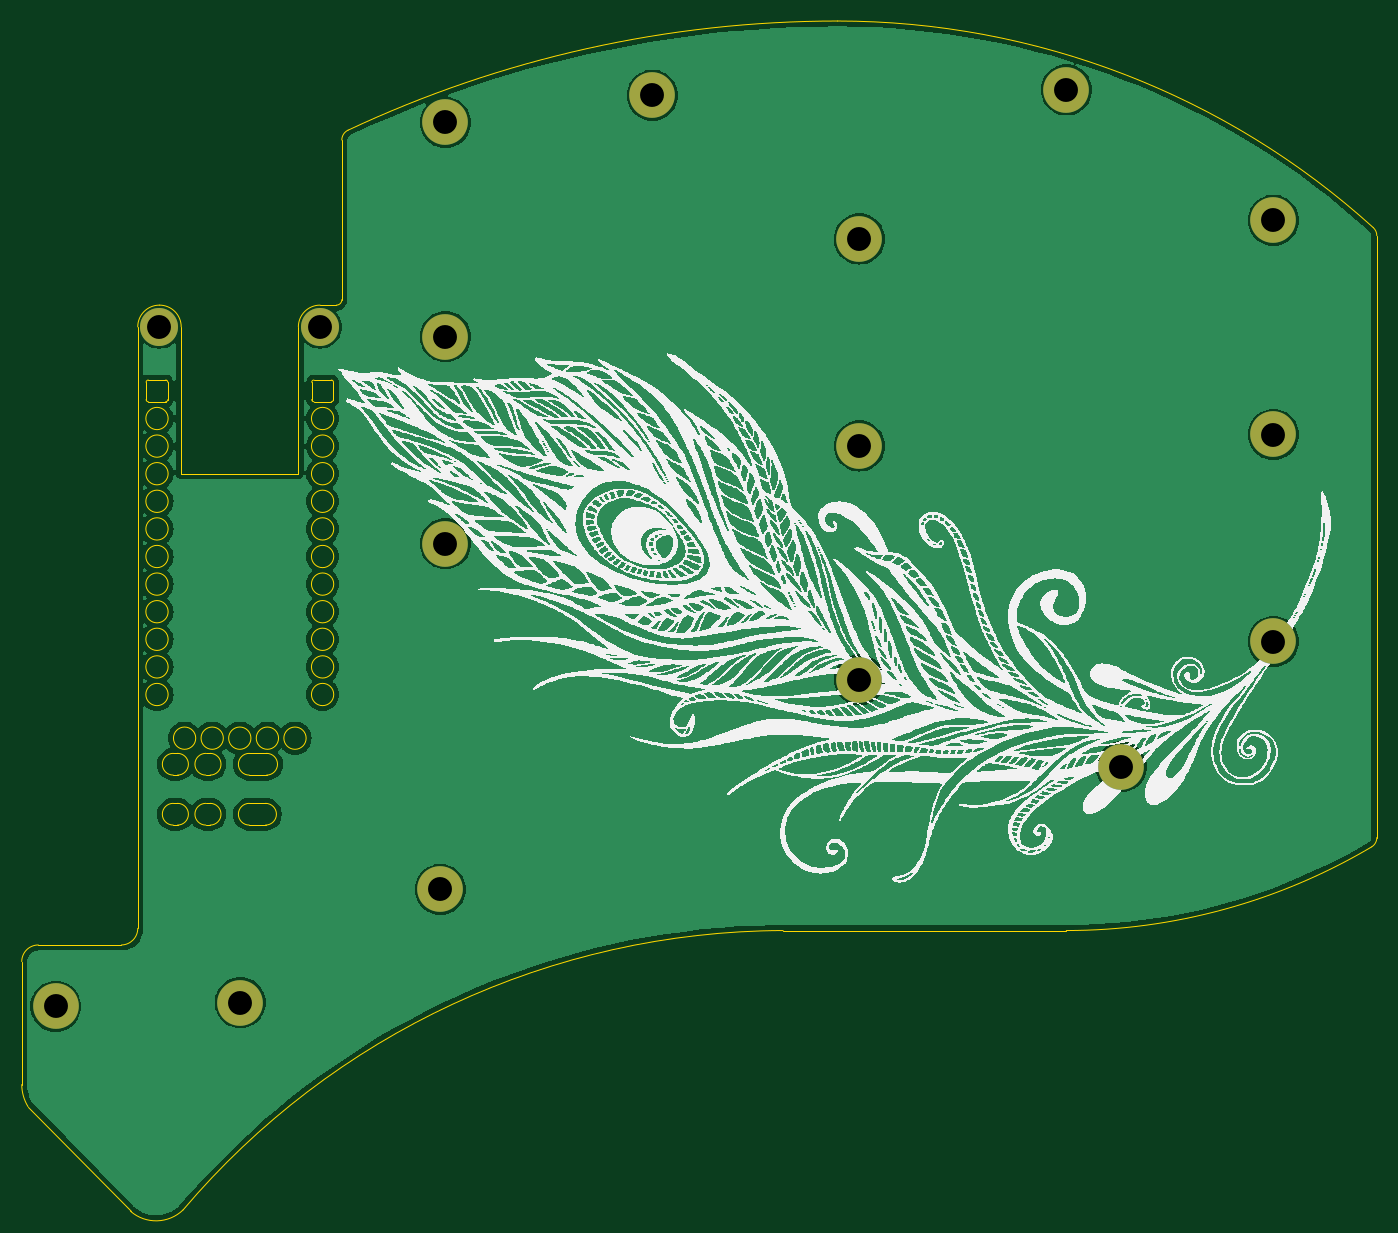
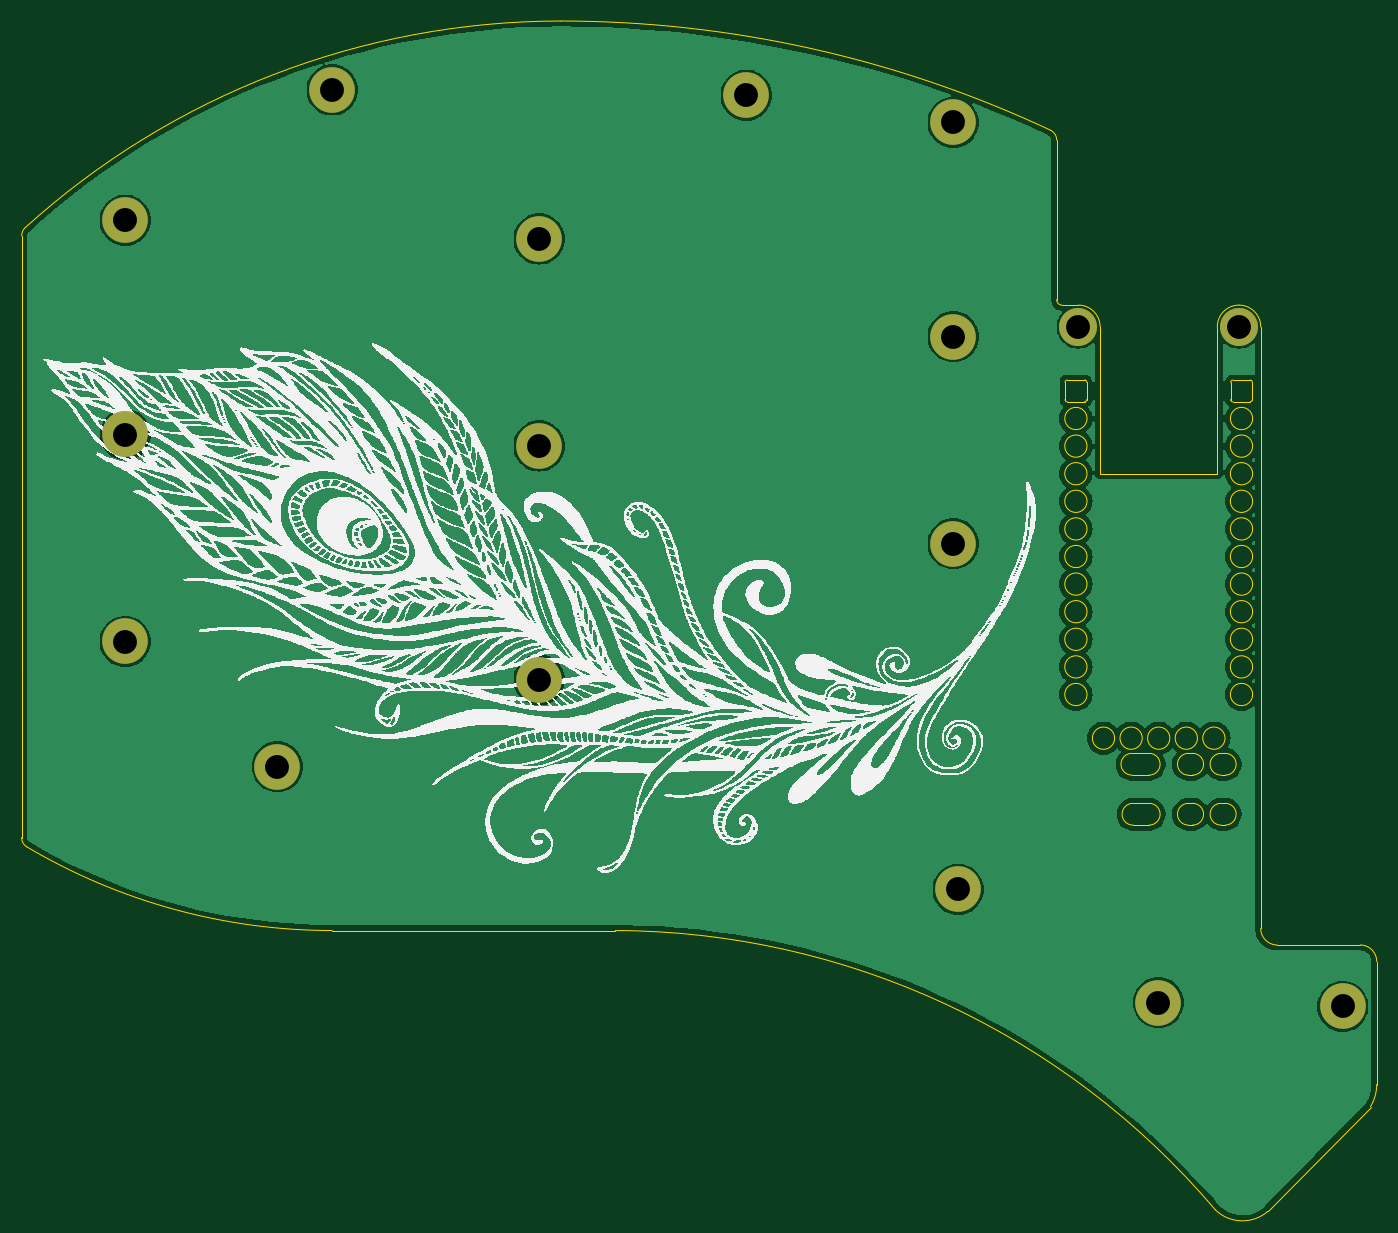
Circuit board: 11 layer files. Board 124.7 x 109.5 mm.
- bottom_copper: bottom_plate-B_Cu.gbl (84535 bytes)
- bottom_mask: bottom_plate-B_Mask.gbs (1278 bytes)
- paste: bottom_plate-B_Paste.gbp (469 bytes)
- bottom_silk: bottom_plate-B_Silkscreen.gbo (654928 bytes)
- outline: bottom_plate-Edge_Cuts.gm1 (7069 bytes)
- top_copper: bottom_plate-F_Cu.gtl (84535 bytes)
- top_mask: bottom_plate-F_Mask.gts (1278 bytes)
- paste: bottom_plate-F_Paste.gtp (469 bytes)
- top_silk: bottom_plate-F_Silkscreen.gto (648566 bytes)
- drill: bottom_plate-NPTH.drl (294 bytes)
- drill: bottom_plate-PTH.drl (623 bytes)

=== bottom_copper: bottom_plate-B_Cu.gbl (84535 bytes, source omitted) ===
=== bottom_mask: bottom_plate-B_Mask.gbs ===
%TF.GenerationSoftware,KiCad,Pcbnew,7.0.7-2.fc38*%
%TF.CreationDate,2023-10-05T15:22:52+05:30*%
%TF.ProjectId,bottom_plate,626f7474-6f6d-45f7-906c-6174652e6b69,rev?*%
%TF.SameCoordinates,Original*%
%TF.FileFunction,Soldermask,Bot*%
%TF.FilePolarity,Negative*%
%FSLAX46Y46*%
G04 Gerber Fmt 4.6, Leading zero omitted, Abs format (unit mm)*
G04 Created by KiCad (PCBNEW 7.0.7-2.fc38) date 2023-10-05 15:22:52*
%MOMM*%
%LPD*%
G01*
G04 APERTURE LIST*
%ADD10C,4.200000*%
%ADD11C,3.500000*%
G04 APERTURE END LIST*
D10*
%TO.C,H103*%
X140906339Y-83435489D03*
%TD*%
%TO.C,H102*%
X140906350Y-64385490D03*
%TD*%
%TO.C,H18*%
X45829990Y-116671093D03*
%TD*%
%TO.C,H110*%
X64706339Y-35666056D03*
%TD*%
D11*
%TO.C,H115*%
X53181889Y-54480531D03*
%TD*%
D10*
%TO.C,H108*%
X102806338Y-86959989D03*
%TD*%
%TO.C,H105*%
X126906338Y-94960499D03*
%TD*%
%TO.C,H112*%
X64706342Y-74434994D03*
%TD*%
%TO.C,H113*%
X64247990Y-106243093D03*
%TD*%
D11*
%TO.C,H116*%
X38400564Y-54480077D03*
%TD*%
D10*
%TO.C,H104*%
X121856340Y-32666056D03*
%TD*%
%TO.C,H107*%
X102806347Y-65434996D03*
%TD*%
%TO.C,H114*%
X28851834Y-117014598D03*
%TD*%
%TO.C,H101*%
X140906345Y-44666058D03*
%TD*%
%TO.C,H109*%
X83756337Y-33166058D03*
%TD*%
%TO.C,H111*%
X64706336Y-55384996D03*
%TD*%
%TO.C,H106*%
X102806346Y-46384994D03*
%TD*%
M02*

=== paste: bottom_plate-B_Paste.gbp ===
%TF.GenerationSoftware,KiCad,Pcbnew,7.0.7-2.fc38*%
%TF.CreationDate,2023-10-05T15:22:52+05:30*%
%TF.ProjectId,bottom_plate,626f7474-6f6d-45f7-906c-6174652e6b69,rev?*%
%TF.SameCoordinates,Original*%
%TF.FileFunction,Paste,Bot*%
%TF.FilePolarity,Positive*%
%FSLAX46Y46*%
G04 Gerber Fmt 4.6, Leading zero omitted, Abs format (unit mm)*
G04 Created by KiCad (PCBNEW 7.0.7-2.fc38) date 2023-10-05 15:22:52*
%MOMM*%
%LPD*%
G01*
G04 APERTURE LIST*
G04 APERTURE END LIST*
M02*

=== bottom_silk: bottom_plate-B_Silkscreen.gbo (654928 bytes, source omitted) ===
=== outline: bottom_plate-Edge_Cuts.gm1 (7069 bytes, source omitted) ===
=== top_copper: bottom_plate-F_Cu.gtl (84535 bytes, source omitted) ===
=== top_mask: bottom_plate-F_Mask.gts ===
%TF.GenerationSoftware,KiCad,Pcbnew,7.0.7-2.fc38*%
%TF.CreationDate,2023-10-05T15:22:52+05:30*%
%TF.ProjectId,bottom_plate,626f7474-6f6d-45f7-906c-6174652e6b69,rev?*%
%TF.SameCoordinates,Original*%
%TF.FileFunction,Soldermask,Top*%
%TF.FilePolarity,Negative*%
%FSLAX46Y46*%
G04 Gerber Fmt 4.6, Leading zero omitted, Abs format (unit mm)*
G04 Created by KiCad (PCBNEW 7.0.7-2.fc38) date 2023-10-05 15:22:52*
%MOMM*%
%LPD*%
G01*
G04 APERTURE LIST*
%ADD10C,4.200000*%
%ADD11C,3.500000*%
G04 APERTURE END LIST*
D10*
%TO.C,H103*%
X140906339Y-83435489D03*
%TD*%
%TO.C,H102*%
X140906350Y-64385490D03*
%TD*%
%TO.C,H18*%
X45829990Y-116671093D03*
%TD*%
%TO.C,H110*%
X64706339Y-35666056D03*
%TD*%
D11*
%TO.C,H115*%
X53181889Y-54480531D03*
%TD*%
D10*
%TO.C,H108*%
X102806338Y-86959989D03*
%TD*%
%TO.C,H105*%
X126906338Y-94960499D03*
%TD*%
%TO.C,H112*%
X64706342Y-74434994D03*
%TD*%
%TO.C,H113*%
X64247990Y-106243093D03*
%TD*%
D11*
%TO.C,H116*%
X38400564Y-54480077D03*
%TD*%
D10*
%TO.C,H104*%
X121856340Y-32666056D03*
%TD*%
%TO.C,H107*%
X102806347Y-65434996D03*
%TD*%
%TO.C,H114*%
X28851834Y-117014598D03*
%TD*%
%TO.C,H101*%
X140906345Y-44666058D03*
%TD*%
%TO.C,H109*%
X83756337Y-33166058D03*
%TD*%
%TO.C,H111*%
X64706336Y-55384996D03*
%TD*%
%TO.C,H106*%
X102806346Y-46384994D03*
%TD*%
M02*

=== paste: bottom_plate-F_Paste.gtp ===
%TF.GenerationSoftware,KiCad,Pcbnew,7.0.7-2.fc38*%
%TF.CreationDate,2023-10-05T15:22:52+05:30*%
%TF.ProjectId,bottom_plate,626f7474-6f6d-45f7-906c-6174652e6b69,rev?*%
%TF.SameCoordinates,Original*%
%TF.FileFunction,Paste,Top*%
%TF.FilePolarity,Positive*%
%FSLAX46Y46*%
G04 Gerber Fmt 4.6, Leading zero omitted, Abs format (unit mm)*
G04 Created by KiCad (PCBNEW 7.0.7-2.fc38) date 2023-10-05 15:22:52*
%MOMM*%
%LPD*%
G01*
G04 APERTURE LIST*
G04 APERTURE END LIST*
M02*

=== top_silk: bottom_plate-F_Silkscreen.gto (648566 bytes, source omitted) ===
=== drill: bottom_plate-NPTH.drl ===
M48
; DRILL file {KiCad 7.0.7-2.fc38} date Thursday 05 October 2023 03:22:55 PM
; FORMAT={-:-/ absolute / inch / decimal}
; #@! TF.CreationDate,2023-10-05T15:22:55+05:30
; #@! TF.GenerationSoftware,Kicad,Pcbnew,7.0.7-2.fc38
; #@! TF.FileFunction,NonPlated,1,2,NPTH
FMAT,2
INCH
%
G90
G05
T0
M30

=== drill: bottom_plate-PTH.drl ===
M48
; DRILL file {KiCad 7.0.7-2.fc38} date Thursday 05 October 2023 03:22:55 PM
; FORMAT={-:-/ absolute / inch / decimal}
; #@! TF.CreationDate,2023-10-05T15:22:55+05:30
; #@! TF.GenerationSoftware,Kicad,Pcbnew,7.0.7-2.fc38
; #@! TF.FileFunction,Plated,1,2,PTH
FMAT,2
INCH
; #@! TA.AperFunction,Plated,PTH,ComponentDrill
T1C0.0866
%
G90
G05
T1
X1.1359Y-4.6069
X1.5118Y-2.1449
X1.8043Y-4.5934
X2.0938Y-2.1449
X2.5294Y-4.1828
X2.5475Y-2.1805
X2.5475Y-1.4042
X2.5475Y-2.9305
X3.2975Y-1.3058
X4.0475Y-3.4236
X4.0475Y-1.8262
X4.0475Y-2.5762
X4.7975Y-1.2861
X4.9963Y-3.7386
X5.5475Y-3.2849
X5.5475Y-1.7585
X5.5475Y-2.5349
T0
M30

